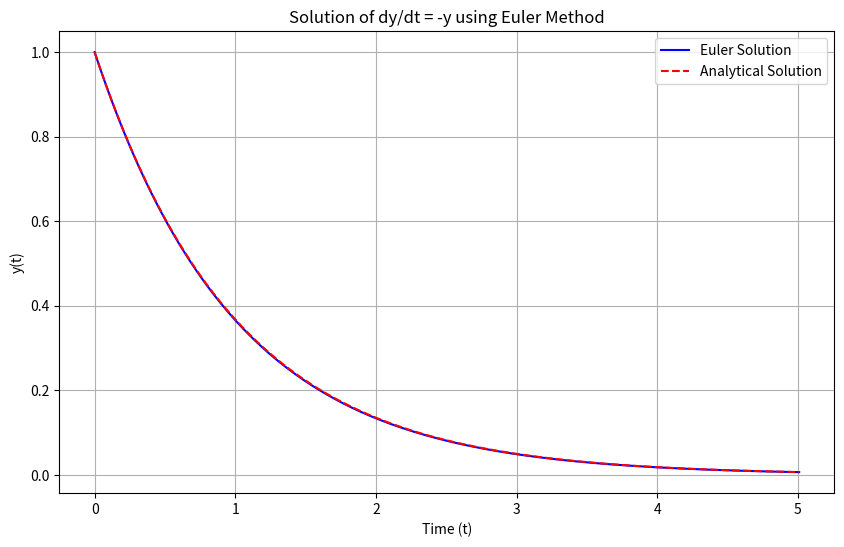

This figure's Python source:
import matplotlib.pyplot as plt
import numpy as np

# Given t_values and y_values from the previous example
t_values = [0]
y_values = [1]
y0 = 1
t0 = 0
tf = 5
h = 0.01  # Step size
a = -1  # Constant in the differential equation

# Defining the analytical solution
def af(t):
    return y0 * np.e**(-t)

# Redefining f for local context
def f(t, y, a=-1):
    return a * y

# Redefining euler_step for local context
def euler_step(t, y, h, a=-1):
    return y + h * f(t, y, a)

# Solving the ODE
t = t0
y = y0
while t < tf:
    y = euler_step(t, y, h, a)
    t += h
    t_values.append(t)
    y_values.append(y)

# Calculating the analytical solution
y_analytical = [af(t) for t in t_values]

# Plotting the results
plt.figure(figsize=(10, 6))
plt.plot(t_values, y_values, label='Euler Solution', color='blue')
plt.plot(t_values, y_analytical, label='Analytical Solution', color='red', linestyle='dashed')
plt.title('Solution of dy/dt = -y using Euler Method')
plt.xlabel('Time (t)')
plt.ylabel('y(t)')
plt.grid(True)
plt.legend()
# plt.show()
plt.savefig('Euler.png')